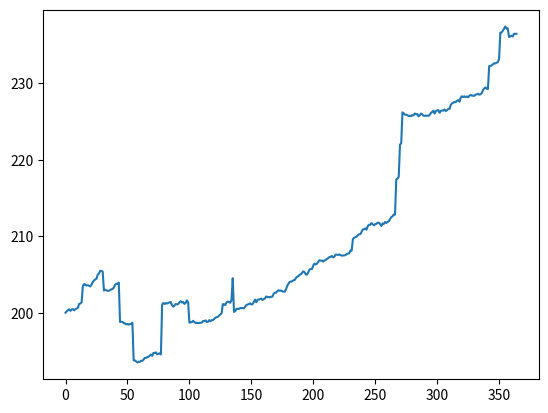

The matplotlib source for this figure:
import numpy as np 
import math
import matplotlib.pyplot as plt


# MJD simulates a jump diffusion process for a security S with initial price S0 over a time time with simulation_per_period # of simulations. I omit the -lambda E[J-1] where J is the size of a jump because I'm not fully clear on its relevance. 
def mjd(S0, mu_d, sig_d, lam, mu_j, sig_j, time, simulations_per_period): 
    dt = time/simulations_per_period
    S = [0]*365
    S[0] = S0
    for i in range(1,364+1):
        S[i] = S[i-1]*math.exp((mu_d-sig_d**2/2)*dt + sig_d*np.random.normal(0,dt))*np.prod(np.random.normal(mu_j,sig_j, size = np.random.poisson(lam*dt)))
    return(S)

plt.plot(mjd(200, .10, .2, 12, 1, .02, 1, 250))
